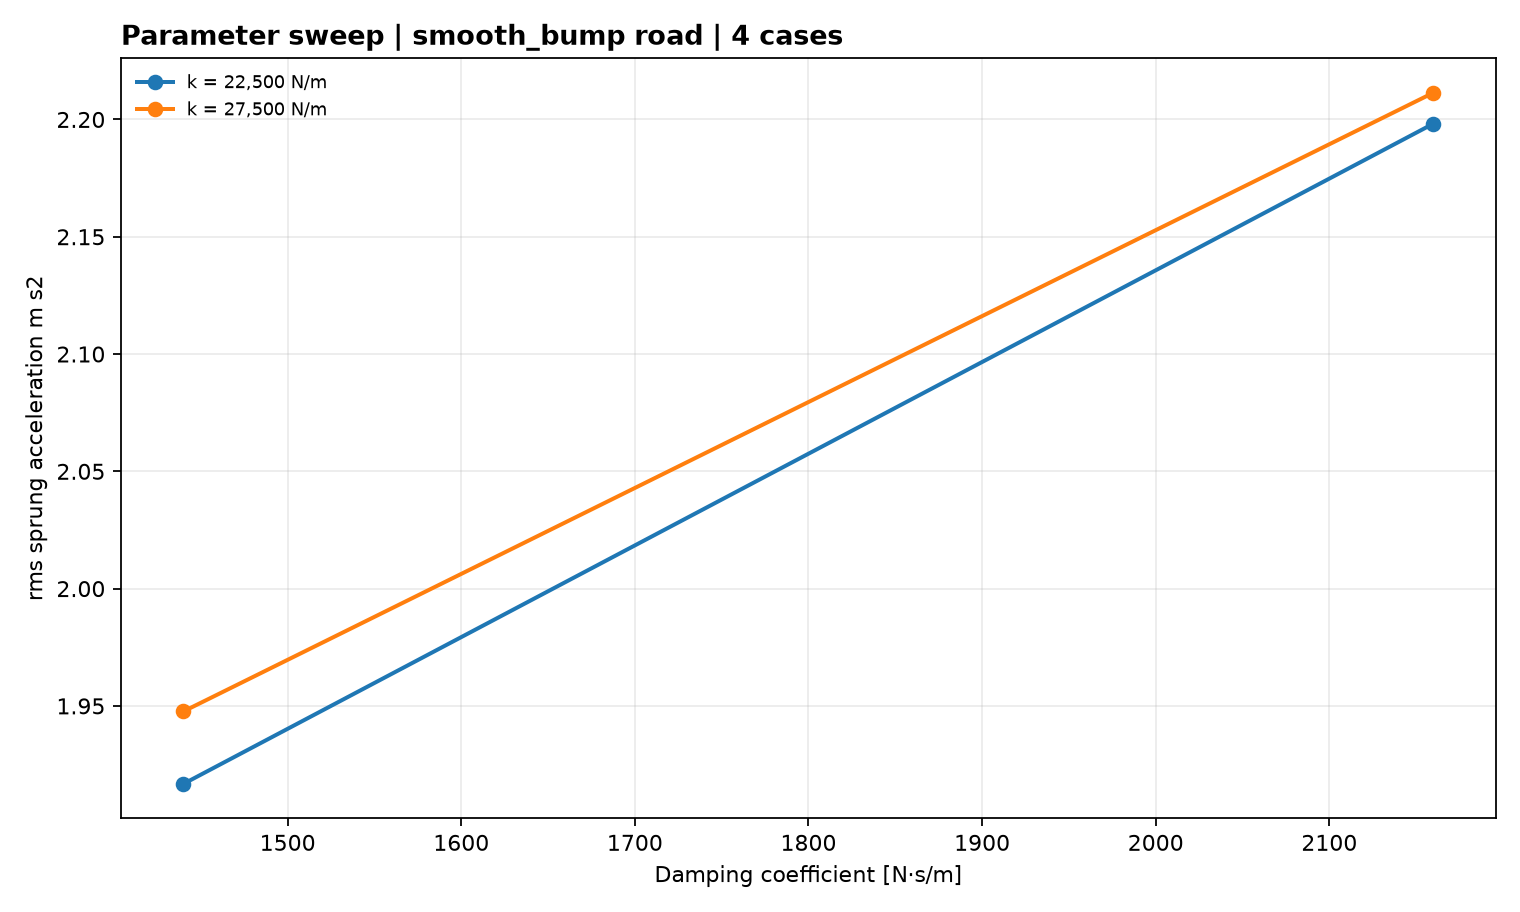

Values plotted in this chart, from the file beside it:
label, spring_stiffness_n_per_m, damping_coefficient_n_s_per_m, rms_sprung_acceleration_m_s2, peak_sprung_acceleration_m_s2, rms_weighted_acceleration_m_s2, crest_factor, max_suspension_travel_m, max_tire_deflection_m, max_tire_load_factor, settling_time_s, ride_frequency_hz, damping_ratio, wheel_hop_frequency_hz
sweep_k0.900_c0.800, 22500, 1440, 1.917, 16.01, 1.916, 8.354, 0.06126, 0.05049, 3.877, 0.7425, 1.378, 0.2771, 11.6
sweep_k0.900_c1.200, 22500, 2160, 2.198, 18.69, 2.198, 8.501, 0.05294, 0.04735, 3.698, 0.6362, 1.378, 0.4157, 11.6
sweep_k1.100_c0.800, 27500, 1440, 1.948, 16, 1.947, 8.217, 0.06004, 0.04899, 3.792, 1.03, 1.524, 0.2507, 11.74
sweep_k1.100_c1.200, 27500, 2160, 2.211, 18.58, 2.211, 8.4, 0.05199, 0.0462, 3.632, 0.6562, 1.524, 0.376, 11.74
